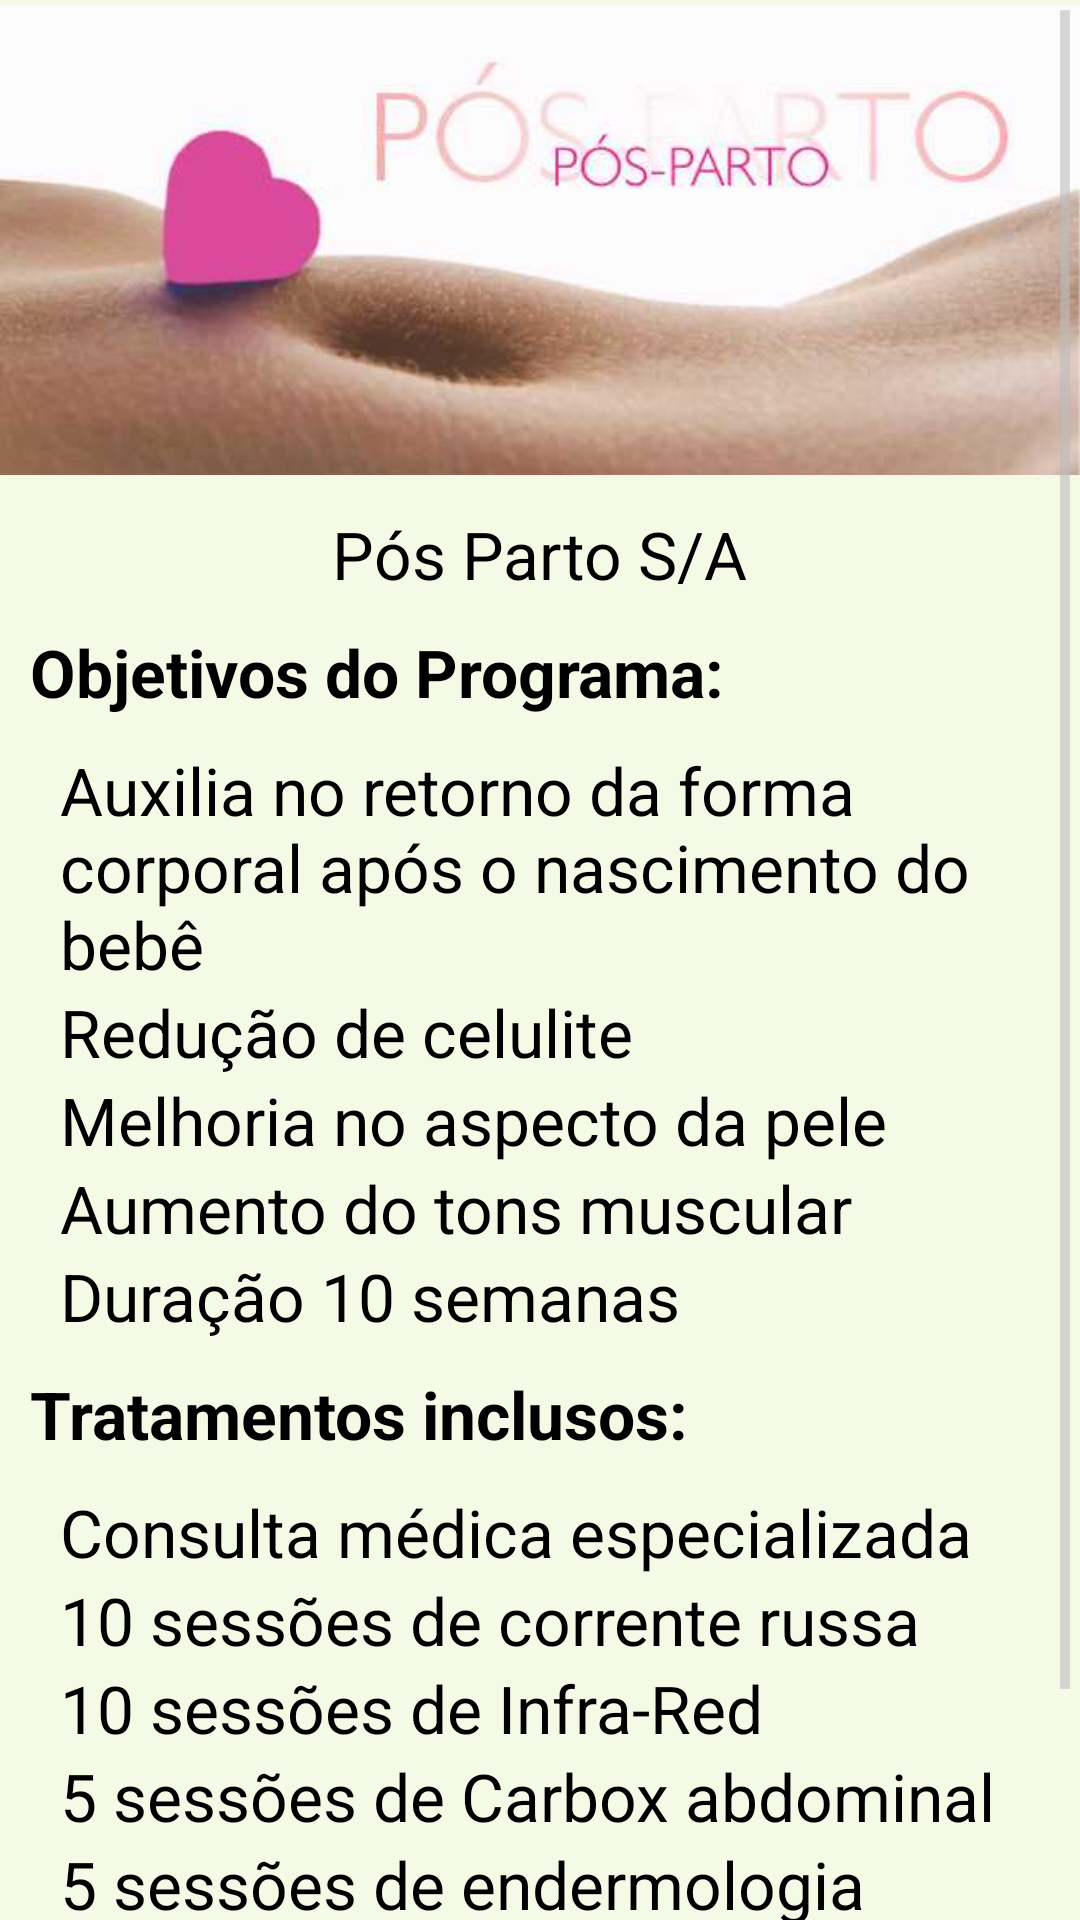

This screen was rendered from an Android layout file. Write that file and the resources it references.
<!-- AndroidManifest.xml: application theme MyCustomTheme -->
<!-- res/layout/posparto.xml -->
<?xml version="1.0" encoding="utf-8"?>
<LinearLayout
    android:layout_width="fill_parent"
    android:layout_height="fill_parent"
    android:background="#f5fae6"
    xmlns:android="http://schemas.android.com/apk/res/android">
    <ScrollView
        android:layout_width="fill_parent"
        android:layout_height="wrap_content">
        <LinearLayout xmlns:android="http://schemas.android.com/apk/res/android"
            xmlns:tools="http://schemas.android.com/tools"
            android:layout_width="match_parent"
            android:layout_height="match_parent"

            android:paddingBottom="@dimen/activity_vertical_margin"
            android:orientation="vertical"
            android:id="@+id/ddd">
            <ImageView
                android:layout_width="match_parent"
                android:layout_height="160dp"
                android:scaleType="fitCenter"
                android:id="@+id/ImageView"
                android:src="@drawable/imgposparto"
                />

        />



    <TextView
        android:layout_width="wrap_content"
        android:layout_height="wrap_content"
        android:textAppearance="?android:attr/textAppearanceLarge"
        android:text="Pós Parto S/A"
        android:id="@+id/textView"
        android:layout_gravity="center_horizontal"
        android:paddingTop="10dp"
        android:paddingBottom="10dp" />

            <TextView
        android:layout_width="fill_parent"
        android:layout_height="wrap_content"
        android:textAppearance="?android:attr/textAppearanceLarge"
        android:text="Objetivos do Programa:"
        android:id="@+id/textView4"
        android:textStyle="bold"
        android:paddingLeft="10dp"
        android:paddingBottom="10dp"
        />

    <TextView
        android:layout_width="wrap_content"
        android:layout_height="wrap_content"
        android:textAppearance="?android:attr/textAppearanceLarge"
        android:text="Auxilia no retorno da forma corporal após o nascimento do bebê"
        android:id="@+id/textView5"
        android:paddingLeft="20dp"/>

    <TextView
        android:layout_width="wrap_content"
        android:layout_height="wrap_content"
        android:textAppearance="?android:attr/textAppearanceLarge"
        android:text="Redução de celulite"
        android:id="@+id/textView6"
        android:paddingLeft="20dp"/>


    <TextView
        android:layout_width="wrap_content"
        android:layout_height="wrap_content"
        android:textAppearance="?android:attr/textAppearanceLarge"
        android:text="Melhoria no aspecto da pele"
        android:id="@+id/textView7"
        android:paddingLeft="20dp"/>

    <TextView
        android:layout_width="wrap_content"
        android:layout_height="wrap_content"
        android:textAppearance="?android:attr/textAppearanceLarge"
        android:text="Aumento do tons muscular"
        android:id="@+id/textView8"
        android:paddingLeft="20dp"/>
    <TextView
        android:layout_width="wrap_content"
        android:layout_height="wrap_content"
        android:textAppearance="?android:attr/textAppearanceLarge"
        android:text="Duração 10 semanas"
        android:id="@+id/textView16"
        android:paddingLeft="20dp"/>


    <TextView
        android:layout_width="fill_parent"
        android:layout_height="wrap_content"
        android:textAppearance="?android:attr/textAppearanceLarge"
        android:text="Tratamentos inclusos:"
        android:id="@+id/textView10"
        android:textStyle="bold"
        android:paddingLeft="10dp"
        android:padding="10dp"
        android:paddingBottom="10dp"
        />
    <TextView
        android:layout_width="wrap_content"
        android:layout_height="wrap_content"
        android:textAppearance="?android:attr/textAppearanceLarge"
        android:text="Consulta médica especializada"
        android:id="@+id/textView11"
        android:paddingLeft="20dp"/>
    <TextView
        android:layout_width="wrap_content"
        android:layout_height="wrap_content"
        android:textAppearance="?android:attr/textAppearanceLarge"
        android:text="10 sessões de corrente russa"
        android:id="@+id/textView12"
        android:paddingLeft="20dp"/>
    <TextView
        android:layout_width="wrap_content"
        android:layout_height="wrap_content"
        android:textAppearance="?android:attr/textAppearanceLarge"
        android:text="10 sessões de Infra-Red"
        android:id="@+id/textView13"
        android:paddingLeft="20dp"/>

    <TextView
        android:layout_width="wrap_content"
        android:layout_height="wrap_content"
        android:textAppearance="?android:attr/textAppearanceLarge"
        android:text="5 sessões de Carbox abdominal"
        android:id="@+id/textView15"
        android:paddingLeft="20dp"/>

    <TextView
        android:layout_width="wrap_content"
        android:layout_height="wrap_content"
        android:textAppearance="?android:attr/textAppearanceLarge"
        android:text="5 sessões de endermologia abdominal"
        android:id="@+id/textView17"
        android:paddingLeft="20dp"/>
    <TextView
        android:layout_width="wrap_content"
        android:layout_height="wrap_content"
        android:textAppearance="?android:attr/textAppearanceLarge"
        android:text="5 sessões de Massagem modeladora abdominal"
        android:id="@+id/textView18"
        android:paddingLeft="20dp"/>
</LinearLayout>

</ScrollView>
</LinearLayout>
<!-- resources referenced by this layout -->
<resources>
  <!-- drawable imgposparto: jpg bitmap (drawable-hdpi, 13335 bytes) -->
  <style name="MyCustomTheme" parent="@android:style/Theme.Holo.Light">
          <item name="android:actionBarStyle">@style/MyActionBarTheme</item>
      </style>
  <style name="MyActionBarTheme" parent="@android:style/Widget.Holo.Light.ActionBar">
          <item name="android:background">#F6E6E7</item>
          <item name="android:textSize">10sp</item>
      </style>
</resources>
